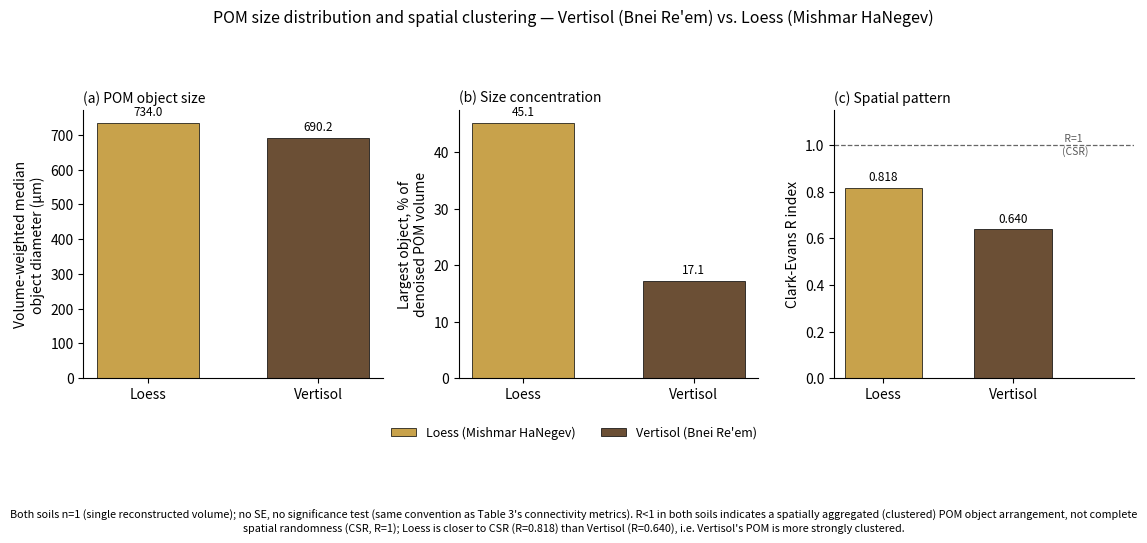

Write the Python code that produced this figure. (Note: this script raises an exception after producing the figure.)
import numpy as np
import matplotlib
matplotlib.use("Agg")
import matplotlib.pyplot as plt

# Source data (n=1 per soil, no error bars):
# - median diameter + largest-object share: part_c_4way_comparison.md
#   (pom_analysis_20260824_ablation), Bnei Re'em 15.00um column vs Mishmar
#   native 5.85um column -- these are each soil's own analysis resolution,
#   matching the numbers already pinned in PROJECT_STATUS.md.
# - Clark-Evans R: pom_spatial_pattern_summary_2soil_clean.json
#   (pom_analysis_20260824_ablation), bnei_reem vs mishmar_native.
DATA = {
    "median_diameter_um": {"L": 734.0, "V": 690.2},
    "largest_object_share_pct": {"L": 45.1, "V": 17.1},
    "clark_evans_r": {"L": 0.8180965803946613, "V": 0.6396316094365245},
}

COLORS = {"L": "#C8A24B", "V": "#6B4F35", "S": "#D97B4F"}
LABELS = {"L": "Loess (Mishmar HaNegev)", "V": "Vertisol (Bnei Re'em)", "S": "Sand (Rehovot)"}
ORDER = ["L", "V"]  # Rehovot has no POM class -- N/A, dropped as in every other POM figure

fig, axes = plt.subplots(1, 3, figsize=(11.5, 4.2))

def bar_panel(ax, key, ylabel, title, ref_line=None, ref_label=None, fmt="{:.1f}"):
    vals = [DATA[key][s] for s in ORDER]
    x = np.arange(len(ORDER))
    bars = ax.bar(x, vals, width=0.6, color=[COLORS[s] for s in ORDER],
                   edgecolor="k", lw=0.5)
    ax.set_xticks(x)
    ax.set_xticklabels(["Loess", "Vertisol"])
    ax.set_ylabel(ylabel)
    ax.set_title(title, fontsize=10, loc="left")
    ax.spines[["top", "right"]].set_visible(False)
    for b, v in zip(bars, vals):
        ax.text(b.get_x() + b.get_width() / 2, v + 0.02 * max(vals),
                 fmt.format(v), ha="center", va="bottom", fontsize=8.5)
    if ref_line is not None:
        ax.axhline(ref_line, color="0.4", ls="--", lw=0.9)
        ax.text(ax.get_xlim()[1], ref_line, " " + ref_label, fontsize=7.5,
                 color="0.35", va="center", ha="left")
        ax.set_xlim(ax.get_xlim()[0], ax.get_xlim()[1] + 0.55)
    return ax

bar_panel(axes[0], "median_diameter_um",
          "Volume-weighted median\nobject diameter (µm)",
          "(a) POM object size")
bar_panel(axes[1], "largest_object_share_pct",
          "Largest object, % of\ndenoised POM volume",
          "(b) Size concentration")
bar_panel(axes[2], "clark_evans_r",
          "Clark-Evans R index",
          "(c) Spatial pattern", fmt="{:.3f}",
          ref_line=1.0, ref_label="R=1\n(CSR)")
axes[2].set_ylim(0, 1.15)

handles = [plt.Rectangle((0, 0), 1, 1, fc=COLORS[s], ec="k", lw=0.5) for s in ORDER]
fig.legend(handles, [LABELS[s] for s in ORDER], loc="lower center",
           ncol=2, frameon=False, fontsize=9, bbox_to_anchor=(0.5, -0.02))

fig.suptitle("POM size distribution and spatial clustering — Vertisol (Bnei Re'em) vs. Loess (Mishmar HaNegev)",
             fontsize=11.5, y=1.03)
note = ("Both soils n=1 (single reconstructed volume); no SE, no significance test "
        "(same convention as Table 3's connectivity metrics). R<1 in both soils "
        "indicates a spatially aggregated (clustered) POM object arrangement, "
        "not complete spatial randomness (CSR, R=1); Loess is closer to CSR "
        "(R=0.818) than Vertisol (R=0.640), i.e. Vertisol's POM is more strongly clustered.")
fig.text(0.5, -0.16, note, ha="center", va="top", fontsize=7.8, wrap=True,
          transform=fig.transFigure)

fig.tight_layout(rect=[0, 0.06, 1, 0.95])

BASE = "/tmp/docx_work"
fig.savefig(f"{BASE}/pom_size_spatial_figure.png", dpi=200, bbox_inches="tight")
fig.savefig(f"{BASE}/pom_size_spatial_figure.svg", bbox_inches="tight")
print("saved")
